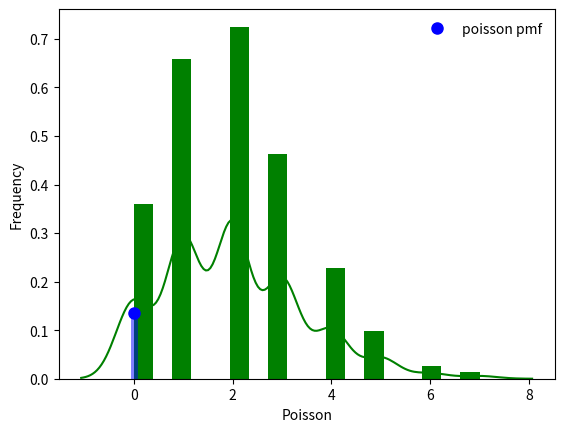

Reproduce this figure in Python.
#!/usr/bin/env python3
# -*- coding: utf-8 -*-
"""
Created on Sun Mar  8 23:15:26 2020

[redacted]
"""

from scipy.stats import poisson
import matplotlib.pyplot as plt
import seaborn as sb

fig, ax = plt.subplots(1, 1)

p = 0.02
n = 100

mu = (p*n)

x = 0
prob = poisson.pmf(x, mu)

print(prob)

ax.plot(x, poisson.pmf(x, mu), 'bo', ms=8, label='poisson pmf')
ax.vlines(x, 0, poisson.pmf(x, mu), colors='b', lw=5, alpha=0.5)

ax.legend(loc='best', frameon=False)
plt.show()

data_rdm = poisson.rvs(mu=2, size=1000)

ax = sb.distplot(data_rdm,
                  kde=True,
                  color='green',
                  hist_kws={"linewidth": 25,'alpha':1})
ax.set(xlabel='Poisson', ylabel='Frequency')